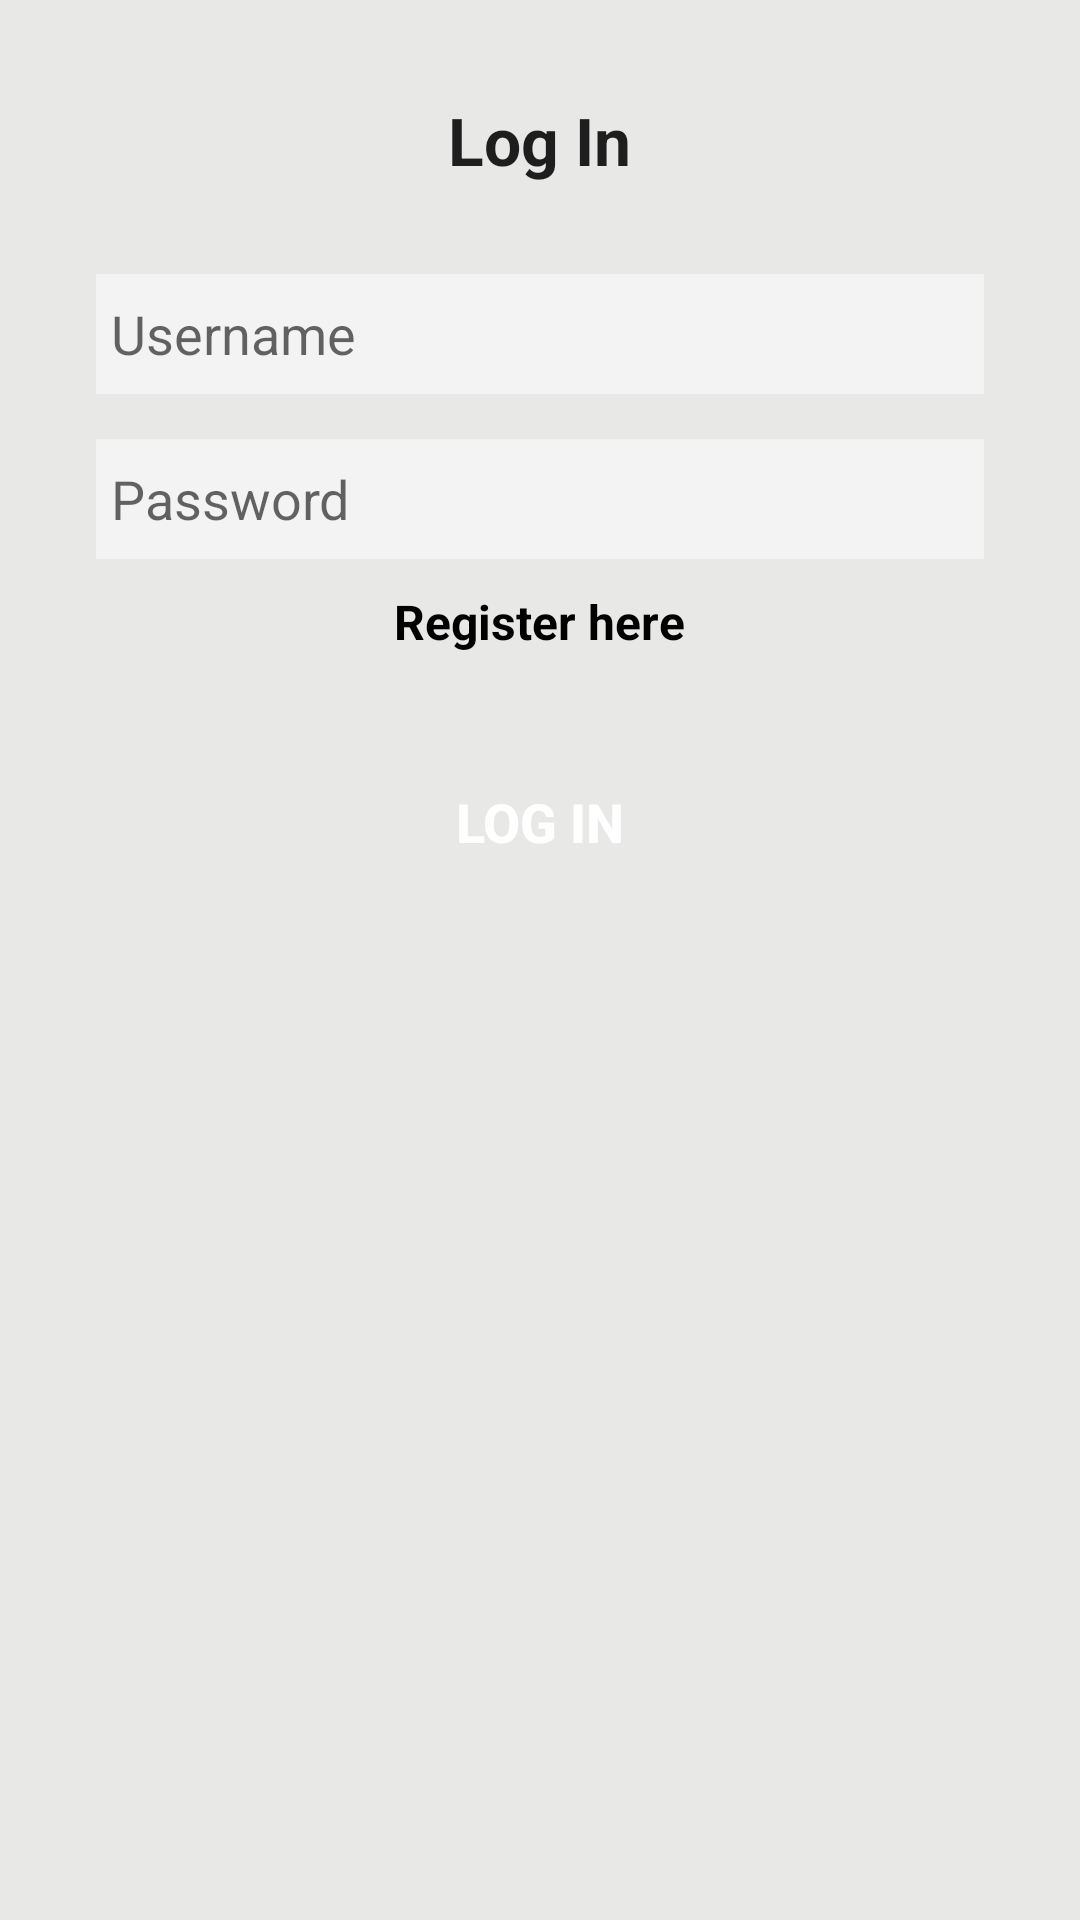

Here is an Android app screen rendered from its layout file. Give the layout XML and the strings, colors and styles it references.
<!-- AndroidManifest.xml: application theme CustomActionBarTheme -->
<!-- res/layout/activity_log_in.xml -->
<RelativeLayout
    xmlns:android="http://schemas.android.com/apk/res/android"
    xmlns:tools="http://schemas.android.com/tools"
    android:layout_width="fill_parent"
    android:layout_height="match_parent"
    android:background="@color/background_layout"
    android:orientation="vertical"
    tools:context=".LogIn">

    

    <ScrollView
        xmlns:android="http://schemas.android.com/apk/res/android"
        xmlns:tools="http://schemas.android.com/tools"
        android:layout_width="match_parent"
        android:layout_height="wrap_content"
        android:id="@+id/scroll"
        android:paddingLeft="@dimen/activity_horizontal_margin"
        android:paddingRight="@dimen/activity_horizontal_margin"
        android:paddingTop="@dimen/activity_vertical_margin"
        android:paddingBottom="@dimen/activity_vertical_margin">
        <LinearLayout
            android:layout_width="fill_parent"
            android:layout_height="wrap_content"
            android:layout_marginBottom="30dp"
            android:layout_marginLeft="16dp"
            android:layout_marginRight="16dp"
            android:layout_marginTop="16dp"
            android:background="@drawable/greybackground"
            android:gravity="center_horizontal"
            android:orientation="vertical">

            <TextView
                android:id="@+id/titleLogIn"
                android:layout_width="wrap_content"
                android:layout_height="wrap_content"
                android:text="@string/login"
                android:textAppearance="?android:attr/textAppearanceLarge"
                android:textStyle="bold" />

            <EditText
                android:layout_width="fill_parent"
                android:layout_height="40dp"
                android:layout_marginTop="30dp"
                android:background="@color/background_text"
                android:hint="@string/username"
                android:paddingLeft="@dimen/margin_between"
                android:id="@+id/loginUsernameTxt" />

            <EditText
                android:layout_width="fill_parent"
                android:layout_height="40dp"
                android:layout_marginTop="15dp"
                android:background="@color/background_text"
                android:hint="@string/password"
                android:paddingLeft="@dimen/margin_between"
                android:id="@+id/loginPasswordTxt"
                android:inputType="textPassword"/>

            <LinearLayout
                android:layout_width="fill_parent"
                android:layout_height="wrap_content"
                android:layout_marginTop="10dp"
                android:gravity="center_horizontal"
                android:orientation="horizontal">

                <TextView
                    android:id="@+id/reg"
                    android:layout_width="wrap_content"
                    android:layout_height="wrap_content"
                    android:text="@string/registerHere"
                    android:textColor="@color/black"
                    android:textSize="@dimen/text_size_small"
                    android:textStyle="bold"
                    android:onClick="onRegisterClick"
                    android:clickable="true" />
            </LinearLayout>

            <Button
                android:layout_width="190dp"
                android:layout_height="@dimen/button_height"
                android:layout_gravity="center_horizontal"
                android:layout_marginTop="16dp"
                android:text="@string/login"
                android:background="@drawable/background_color"
                android:textSize="@dimen/text_size"
                android:textColor="@color/white"
                android:textStyle="bold"
                android:onClick="onLoginClick"
                android:id="@+id/loginBtn" />
        </LinearLayout>
    </ScrollView>




</RelativeLayout>
<!-- resources referenced by this layout -->
<resources>
  <color name="background_layout">#e8e8e7</color>
  <color name="background_text">#f3f3f3</color>
  <color name="black">#000000</color>
  <color name="white">#ffffff</color>
  <dimen name="activity_horizontal_margin">16dp</dimen>
  <dimen name="activity_vertical_margin">16dp</dimen>
  <dimen name="button_height">80dp</dimen>
  <dimen name="margin_between">5dp</dimen>
  <dimen name="text_size">18sp</dimen>
  <dimen name="text_size_small">16sp</dimen>
  <string name="login">Log In</string>
  <string name="password">Password</string>
  <string name="registerHere">Register here</string>
  <string name="username">Username</string>
  <style name="CustomActionBarTheme" parent="@style/Theme.AppCompat.Light">
          <item name="android:actionBarStyle">@style/MyActionBar</item>
          <item name="android:actionBarTabTextStyle">@style/TabTextStyle</item>
          <item name="android:actionMenuTextColor">@color/white</item>
          <item name="android:itemBackground">@drawable/overflow_style</item>
          <item name="android:actionMenuTextAppearance">@style/TextColor</item>
          <item name="android:actionBarWidgetTheme">@style/PopUpStyle</item>
          <item name="android:displayOptions">useLogo|showTitle</item>
  
          
          <item name="actionBarStyle">@style/MyActionBar</item>
          <item name="actionBarTabTextStyle">@style/TabTextStyle</item>
          <item name="actionMenuTextColor">@color/white</item>
          <item name="actionMenuTextAppearance">@style/TextColor</item>
          <item name="actionBarTheme">@style/ActionBarTheme</item>
          <item name="displayOptions">useLogo|showTitle</item>
      </style>
  <style name="MyActionBar" parent="@style/Widget.AppCompat.ActionBar">
          <item name="android:titleTextStyle">@style/TitleTextStyle</item>
          <item name="android:background">@color/background_header</item>
          <item name="android:backgroundStacked">@color/background_header</item>
          <item name="android:backgroundSplit">@color/background_header</item>
          <item name="android:displayOptions">useLogo|showTitle</item>
  
          
          <item name="titleTextStyle">@style/TitleTextStyle</item>
          <item name="background">@color/background_header</item>
          <item name="backgroundStacked">@color/background_header</item>
          <item name="backgroundSplit">@color/background_header</item>
          <item name="displayOptions">useLogo|showTitle</item>
      </style>
  <style name="TabTextStyle" parent="@style/Widget.AppCompat.ActionBar.TabText">
          <item name="android:textColor">@color/white</item>
      </style>
  <style name="TextColor">
          <item name="android:textColor">@color/white</item>
      </style>
  <style name="PopUpStyle" parent="Theme.AppCompat">
          <item name="android:popupMenuStyle">@style/PopUpMenu</item>
      </style>
  <style name="ActionBarTheme" parent="ThemeOverlay.AppCompat.Dark.ActionBar">
          
          <item name="android:textColorPrimary">@color/white</item>
          
          <item name="android:textColorSecondary">@color/white</item>
          
          <item name="actionMenuTextColor">@color/white</item>
          
          <item name="colorControlNormal">@color/white</item>
      </style>
  <style name="TitleTextStyle" parent="@style/TextAppearance.AppCompat.Widget.ActionBar.Title">
          <item name="android:textColor">@color/white</item>
          <item name="android:textStyle">bold</item>
      </style>
  <color name="background_header">#043577</color>
  <style name="PopUpMenu" parent="@style/Widget.AppCompat.Light.PopupMenu">
          <item name="android:textColor">@color/white</item>
          <item name="android:textAppearanceLargePopupMenu">@color/white</item>
          <item name="android:textAppearanceSmallPopupMenu">@color/white</item>
      </style>
</resources>
